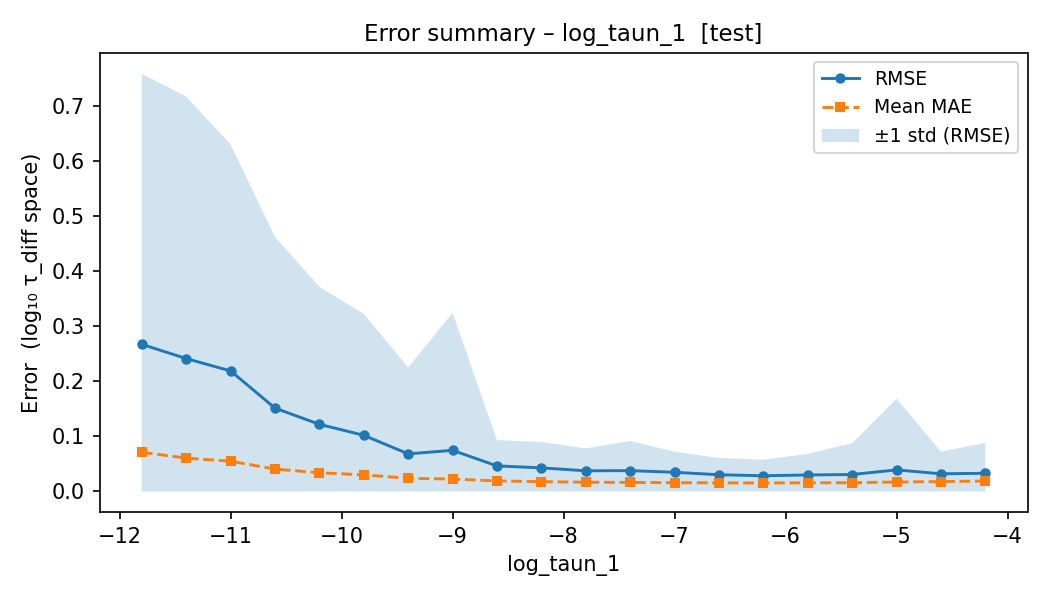

The file beside this chart, header and first rows:
bin_index, param_low, param_high, param_center, count, mean_mse, std_mse, rmse, mean_mae
0, -12, -11.6, -11.8, 2633, 0.07155, 0.5045, 0.2675, 0.07138
1, -11.6, -11.2, -11.4, 2627, 0.05834, 0.4567, 0.2415, 0.06064
2, -11.2, -10.8, -11, 2594, 0.04801, 0.3498, 0.2191, 0.055
3, -10.8, -10.4, -10.6, 2693, 0.02296, 0.191, 0.1515, 0.04072
4, -10.4, -10, -10.2, 2627, 0.01491, 0.1235, 0.1221, 0.03408
5, -10, -9.6, -9.8, 2598, 0.01043, 0.09382, 0.1021, 0.03022
6, -9.6, -9.2, -9.4, 2722, 0.004678, 0.04619, 0.0684, 0.024
7, -9.2, -8.8, -9, 2660, 0.005591, 0.09987, 0.07477, 0.02265
8, -8.8, -8.4, -8.6, 2644, 0.002165, 0.006562, 0.04653, 0.01922
9, -8.4, -8, -8.2, 2496, 0.001845, 0.006257, 0.04296, 0.01788
10, -8, -7.6, -7.8, 2626, 0.001416, 0.004731, 0.03764, 0.01687
11, -7.6, -7.2, -7.4, 2584, 0.001436, 0.006975, 0.0379, 0.01648
12, -7.2, -6.8, -7, 2589, 0.001217, 0.004027, 0.03489, 0.01602
13, -6.8, -6.4, -6.6, 2645, 0.0009274, 0.002797, 0.03045, 0.01567
14, -6.4, -6, -6.2, 2648, 0.0008173, 0.002522, 0.02859, 0.01547
15, -6, -5.6, -5.8, 2671, 0.0009024, 0.003762, 0.03004, 0.01577
16, -5.6, -5.2, -5.4, 2585, 0.0009524, 0.00674, 0.03086, 0.01594
17, -5.2, -4.8, -5, 2524, 0.00154, 0.02684, 0.03924, 0.01724
18, -4.8, -4.4, -4.6, 2642, 0.001033, 0.004231, 0.03214, 0.01794
19, -4.4, -4, -4.2, 2621, 0.001096, 0.00667, 0.03311, 0.01903
